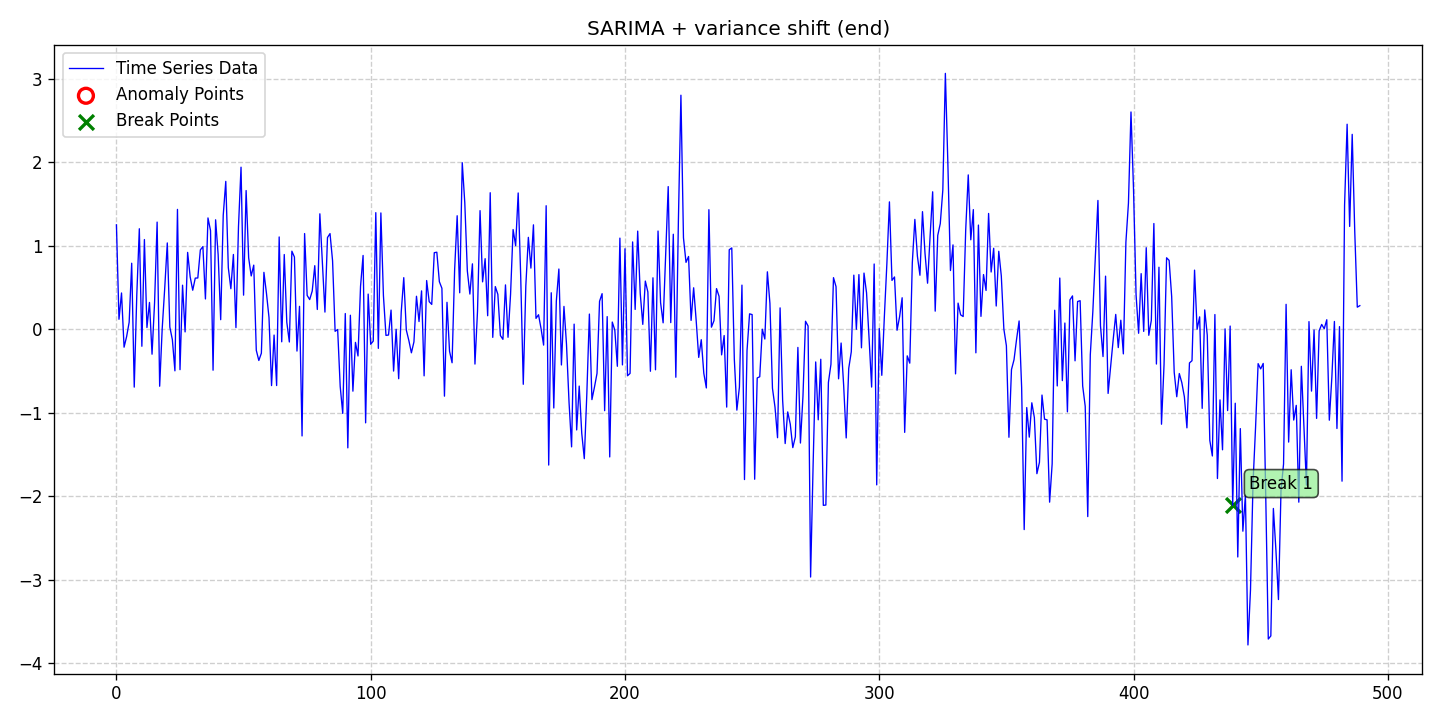

Values plotted in this chart, from the file beside it:
date, data, stationary, det_lin_up, det_lin_down, det_quad, det_cubic, det_exp, det_damped, stoc_trend, volatility, single_seas, multiple_seas, point_anom_single, point_anom_multi, collect_anom, context_anom, mean_shift, var_shift, trend_shift, point_anom_count, point_anom_location, point_anom_point, collect_anom_count
2020-01-01, 1.252, 0, 0, 0, 0, 0, 0, 0, 0, 0, 1, 0, 0, 0, 0, 0, 0, 1, 0, 0, none, , 0
2020-01-02, 0.1202, 0, 0, 0, 0, 0, 0, 0, 0, 0, 1, 0, 0, 0, 0, 0, 0, 1, 0, 0, none, , 0
2020-01-03, 0.4353, 0, 0, 0, 0, 0, 0, 0, 0, 0, 1, 0, 0, 0, 0, 0, 0, 1, 0, 0, none, , 0
2020-01-04, -0.2143, 0, 0, 0, 0, 0, 0, 0, 0, 0, 1, 0, 0, 0, 0, 0, 0, 1, 0, 0, none, , 0
2020-01-05, -0.088, 0, 0, 0, 0, 0, 0, 0, 0, 0, 1, 0, 0, 0, 0, 0, 0, 1, 0, 0, none, , 0
2020-01-06, 0.08402, 0, 0, 0, 0, 0, 0, 0, 0, 0, 1, 0, 0, 0, 0, 0, 0, 1, 0, 0, none, , 0
2020-01-07, 0.7919, 0, 0, 0, 0, 0, 0, 0, 0, 0, 1, 0, 0, 0, 0, 0, 0, 1, 0, 0, none, , 0
2020-01-08, -0.6929, 0, 0, 0, 0, 0, 0, 0, 0, 0, 1, 0, 0, 0, 0, 0, 0, 1, 0, 0, none, , 0
2020-01-09, 0.4078, 0, 0, 0, 0, 0, 0, 0, 0, 0, 1, 0, 0, 0, 0, 0, 0, 1, 0, 0, none, , 0
2020-01-10, 1.205, 0, 0, 0, 0, 0, 0, 0, 0, 0, 1, 0, 0, 0, 0, 0, 0, 1, 0, 0, none, , 0
2020-01-11, -0.2033, 0, 0, 0, 0, 0, 0, 0, 0, 0, 1, 0, 0, 0, 0, 0, 0, 1, 0, 0, none, , 0
2020-01-12, 1.076, 0, 0, 0, 0, 0, 0, 0, 0, 0, 1, 0, 0, 0, 0, 0, 0, 1, 0, 0, none, , 0
2020-01-13, 0.02149, 0, 0, 0, 0, 0, 0, 0, 0, 0, 1, 0, 0, 0, 0, 0, 0, 1, 0, 0, none, , 0
2020-01-14, 0.3218, 0, 0, 0, 0, 0, 0, 0, 0, 0, 1, 0, 0, 0, 0, 0, 0, 1, 0, 0, none, , 0
2020-01-15, -0.2985, 0, 0, 0, 0, 0, 0, 0, 0, 0, 1, 0, 0, 0, 0, 0, 0, 1, 0, 0, none, , 0
2020-01-16, 0.3207, 0, 0, 0, 0, 0, 0, 0, 0, 0, 1, 0, 0, 0, 0, 0, 0, 1, 0, 0, none, , 0
2020-01-17, 1.285, 0, 0, 0, 0, 0, 0, 0, 0, 0, 1, 0, 0, 0, 0, 0, 0, 1, 0, 0, none, , 0
2020-01-18, -0.6823, 0, 0, 0, 0, 0, 0, 0, 0, 0, 1, 0, 0, 0, 0, 0, 0, 1, 0, 0, none, , 0
2020-01-19, 0.008862, 0, 0, 0, 0, 0, 0, 0, 0, 0, 1, 0, 0, 0, 0, 0, 0, 1, 0, 0, none, , 0
2020-01-20, 0.4982, 0, 0, 0, 0, 0, 0, 0, 0, 0, 1, 0, 0, 0, 0, 0, 0, 1, 0, 0, none, , 0
2020-01-21, 1.035, 0, 0, 0, 0, 0, 0, 0, 0, 0, 1, 0, 0, 0, 0, 0, 0, 1, 0, 0, none, , 0
2020-01-22, 0.02663, 0, 0, 0, 0, 0, 0, 0, 0, 0, 1, 0, 0, 0, 0, 0, 0, 1, 0, 0, none, , 0
2020-01-23, -0.1252, 0, 0, 0, 0, 0, 0, 0, 0, 0, 1, 0, 0, 0, 0, 0, 0, 1, 0, 0, none, , 0
2020-01-24, -0.4978, 0, 0, 0, 0, 0, 0, 0, 0, 0, 1, 0, 0, 0, 0, 0, 0, 1, 0, 0, none, , 0
2020-01-25, 1.437, 0, 0, 0, 0, 0, 0, 0, 0, 0, 1, 0, 0, 0, 0, 0, 0, 1, 0, 0, none, , 0
2020-01-26, -0.4837, 0, 0, 0, 0, 0, 0, 0, 0, 0, 1, 0, 0, 0, 0, 0, 0, 1, 0, 0, none, , 0
2020-01-27, 0.5285, 0, 0, 0, 0, 0, 0, 0, 0, 0, 1, 0, 0, 0, 0, 0, 0, 1, 0, 0, none, , 0
2020-01-28, -0.03133, 0, 0, 0, 0, 0, 0, 0, 0, 0, 1, 0, 0, 0, 0, 0, 0, 1, 0, 0, none, , 0
2020-01-29, 0.9216, 0, 0, 0, 0, 0, 0, 0, 0, 0, 1, 0, 0, 0, 0, 0, 0, 1, 0, 0, none, , 0
2020-01-30, 0.6279, 0, 0, 0, 0, 0, 0, 0, 0, 0, 1, 0, 0, 0, 0, 0, 0, 1, 0, 0, none, , 0
2020-01-31, 0.4683, 0, 0, 0, 0, 0, 0, 0, 0, 0, 1, 0, 0, 0, 0, 0, 0, 1, 0, 0, none, , 0
2020-02-01, 0.6135, 0, 0, 0, 0, 0, 0, 0, 0, 0, 1, 0, 0, 0, 0, 0, 0, 1, 0, 0, none, , 0
2020-02-02, 0.615, 0, 0, 0, 0, 0, 0, 0, 0, 0, 1, 0, 0, 0, 0, 0, 0, 1, 0, 0, none, , 0
2020-02-03, 0.9515, 0, 0, 0, 0, 0, 0, 0, 0, 0, 1, 0, 0, 0, 0, 0, 0, 1, 0, 0, none, , 0
2020-02-04, 0.9909, 0, 0, 0, 0, 0, 0, 0, 0, 0, 1, 0, 0, 0, 0, 0, 0, 1, 0, 0, none, , 0
2020-02-05, 0.3637, 0, 0, 0, 0, 0, 0, 0, 0, 0, 1, 0, 0, 0, 0, 0, 0, 1, 0, 0, none, , 0
2020-02-06, 1.335, 0, 0, 0, 0, 0, 0, 0, 0, 0, 1, 0, 0, 0, 0, 0, 0, 1, 0, 0, none, , 0
2020-02-07, 1.183, 0, 0, 0, 0, 0, 0, 0, 0, 0, 1, 0, 0, 0, 0, 0, 0, 1, 0, 0, none, , 0
2020-02-08, -0.4904, 0, 0, 0, 0, 0, 0, 0, 0, 0, 1, 0, 0, 0, 0, 0, 0, 1, 0, 0, none, , 0
2020-02-09, 1.312, 0, 0, 0, 0, 0, 0, 0, 0, 0, 1, 0, 0, 0, 0, 0, 0, 1, 0, 0, none, , 0
2020-02-10, 0.8945, 0, 0, 0, 0, 0, 0, 0, 0, 0, 1, 0, 0, 0, 0, 0, 0, 1, 0, 0, none, , 0
2020-02-11, 0.1153, 0, 0, 0, 0, 0, 0, 0, 0, 0, 1, 0, 0, 0, 0, 0, 0, 1, 0, 0, none, , 0
2020-02-12, 1.367, 0, 0, 0, 0, 0, 0, 0, 0, 0, 1, 0, 0, 0, 0, 0, 0, 1, 0, 0, none, , 0
2020-02-13, 1.773, 0, 0, 0, 0, 0, 0, 0, 0, 0, 1, 0, 0, 0, 0, 0, 0, 1, 0, 0, none, , 0
2020-02-14, 0.7385, 0, 0, 0, 0, 0, 0, 0, 0, 0, 1, 0, 0, 0, 0, 0, 0, 1, 0, 0, none, , 0
2020-02-15, 0.4863, 0, 0, 0, 0, 0, 0, 0, 0, 0, 1, 0, 0, 0, 0, 0, 0, 1, 0, 0, none, , 0
2020-02-16, 0.8968, 0, 0, 0, 0, 0, 0, 0, 0, 0, 1, 0, 0, 0, 0, 0, 0, 1, 0, 0, none, , 0
2020-02-17, 0.02032, 0, 0, 0, 0, 0, 0, 0, 0, 0, 1, 0, 0, 0, 0, 0, 0, 1, 0, 0, none, , 0
2020-02-18, 1.23, 0, 0, 0, 0, 0, 0, 0, 0, 0, 1, 0, 0, 0, 0, 0, 0, 1, 0, 0, none, , 0
2020-02-19, 1.943, 0, 0, 0, 0, 0, 0, 0, 0, 0, 1, 0, 0, 0, 0, 0, 0, 1, 0, 0, none, , 0
2020-02-20, 0.4092, 0, 0, 0, 0, 0, 0, 0, 0, 0, 1, 0, 0, 0, 0, 0, 0, 1, 0, 0, none, , 0
2020-02-21, 1.663, 0, 0, 0, 0, 0, 0, 0, 0, 0, 1, 0, 0, 0, 0, 0, 0, 1, 0, 0, none, , 0
2020-02-22, 0.8564, 0, 0, 0, 0, 0, 0, 0, 0, 0, 1, 0, 0, 0, 0, 0, 0, 1, 0, 0, none, , 0
2020-02-23, 0.6394, 0, 0, 0, 0, 0, 0, 0, 0, 0, 1, 0, 0, 0, 0, 0, 0, 1, 0, 0, none, , 0
2020-02-24, 0.7689, 0, 0, 0, 0, 0, 0, 0, 0, 0, 1, 0, 0, 0, 0, 0, 0, 1, 0, 0, none, , 0
2020-02-25, -0.2516, 0, 0, 0, 0, 0, 0, 0, 0, 0, 1, 0, 0, 0, 0, 0, 0, 1, 0, 0, none, , 0
2020-02-26, -0.3737, 0, 0, 0, 0, 0, 0, 0, 0, 0, 1, 0, 0, 0, 0, 0, 0, 1, 0, 0, none, , 0
2020-02-27, -0.2865, 0, 0, 0, 0, 0, 0, 0, 0, 0, 1, 0, 0, 0, 0, 0, 0, 1, 0, 0, none, , 0
2020-02-28, 0.6825, 0, 0, 0, 0, 0, 0, 0, 0, 0, 1, 0, 0, 0, 0, 0, 0, 1, 0, 0, none, , 0
2020-02-29, 0.4317, 0, 0, 0, 0, 0, 0, 0, 0, 0, 1, 0, 0, 0, 0, 0, 0, 1, 0, 0, none, , 0
... 430 more rows
